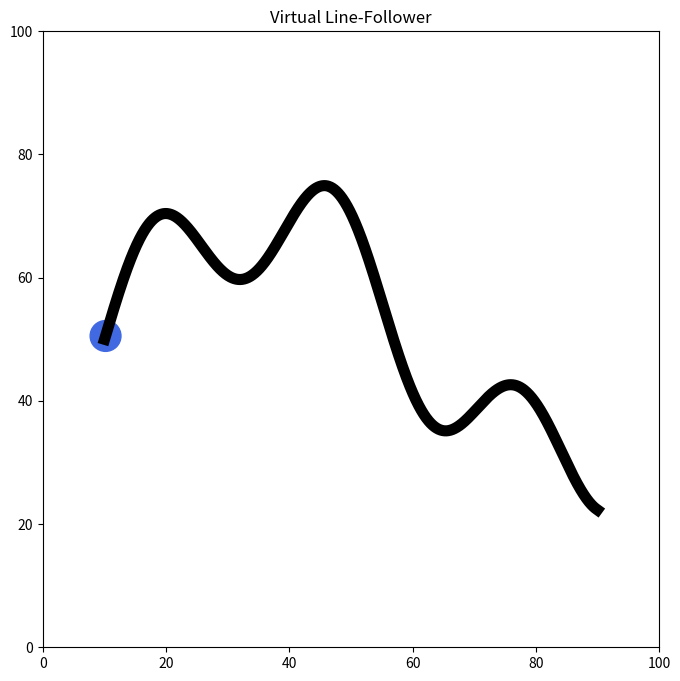

Write the Python code that produced this figure.
"""Virtual Line-Follower"""

import numpy as np
import matplotlib.pyplot as plt
import matplotlib.animation as animation

# Path definition
x= np.linspace(10, 90, 1000)
y= (50 + 
    20 * np.sin(np.pi * (x - 10) / 50)          # broad wave
    + 10 * np.sin(2 * np.pi * (x - 10) / 30))   # tighter wave
path = np.column_stack((x, y))                  # (N,2) array

# Figure setup
fig, ax = plt.subplots(figsize=(8, 8))
ax.set_xlim(0, 100)
ax.set_ylim(0, 100)
ax.set_aspect('equal')
ax.set_facecolor('white')
ax.plot(x, y, 'k', linewidth=8)                # drawing the  road

# Robot state 
robot_pos   = path[0].astype(float)                      # start point
robot_speed = 5.0                                        # px per frame
robot_rad   = 2.5
marker      = plt.Circle(robot_pos, robot_rad, color='royalblue')
ax.add_patch(marker)

# Animation setup 
next_idx = 1                                             # next waypoint
def update(_):
    global robot_pos, next_idx

    if next_idx >= len(path):
        return marker,                                   # finished

    target = path[next_idx]
    vec    = target - robot_pos
    dist   = np.linalg.norm(vec)

    # If we can reach or pass the waypoint this frame, snap to it
    if dist <= robot_speed:
        robot_pos[:] = target
        next_idx    += 1
    else:
        robot_pos[:] += (vec / dist) * robot_speed       # step toward it

    marker.center = robot_pos
    return marker,

# Run animation
ani = animation.FuncAnimation(fig,
                              update,
                              frames=len(path)+200,
                              interval=30,
                              blit=True)
plt.title("Virtual Line-Follower")
plt.show()




